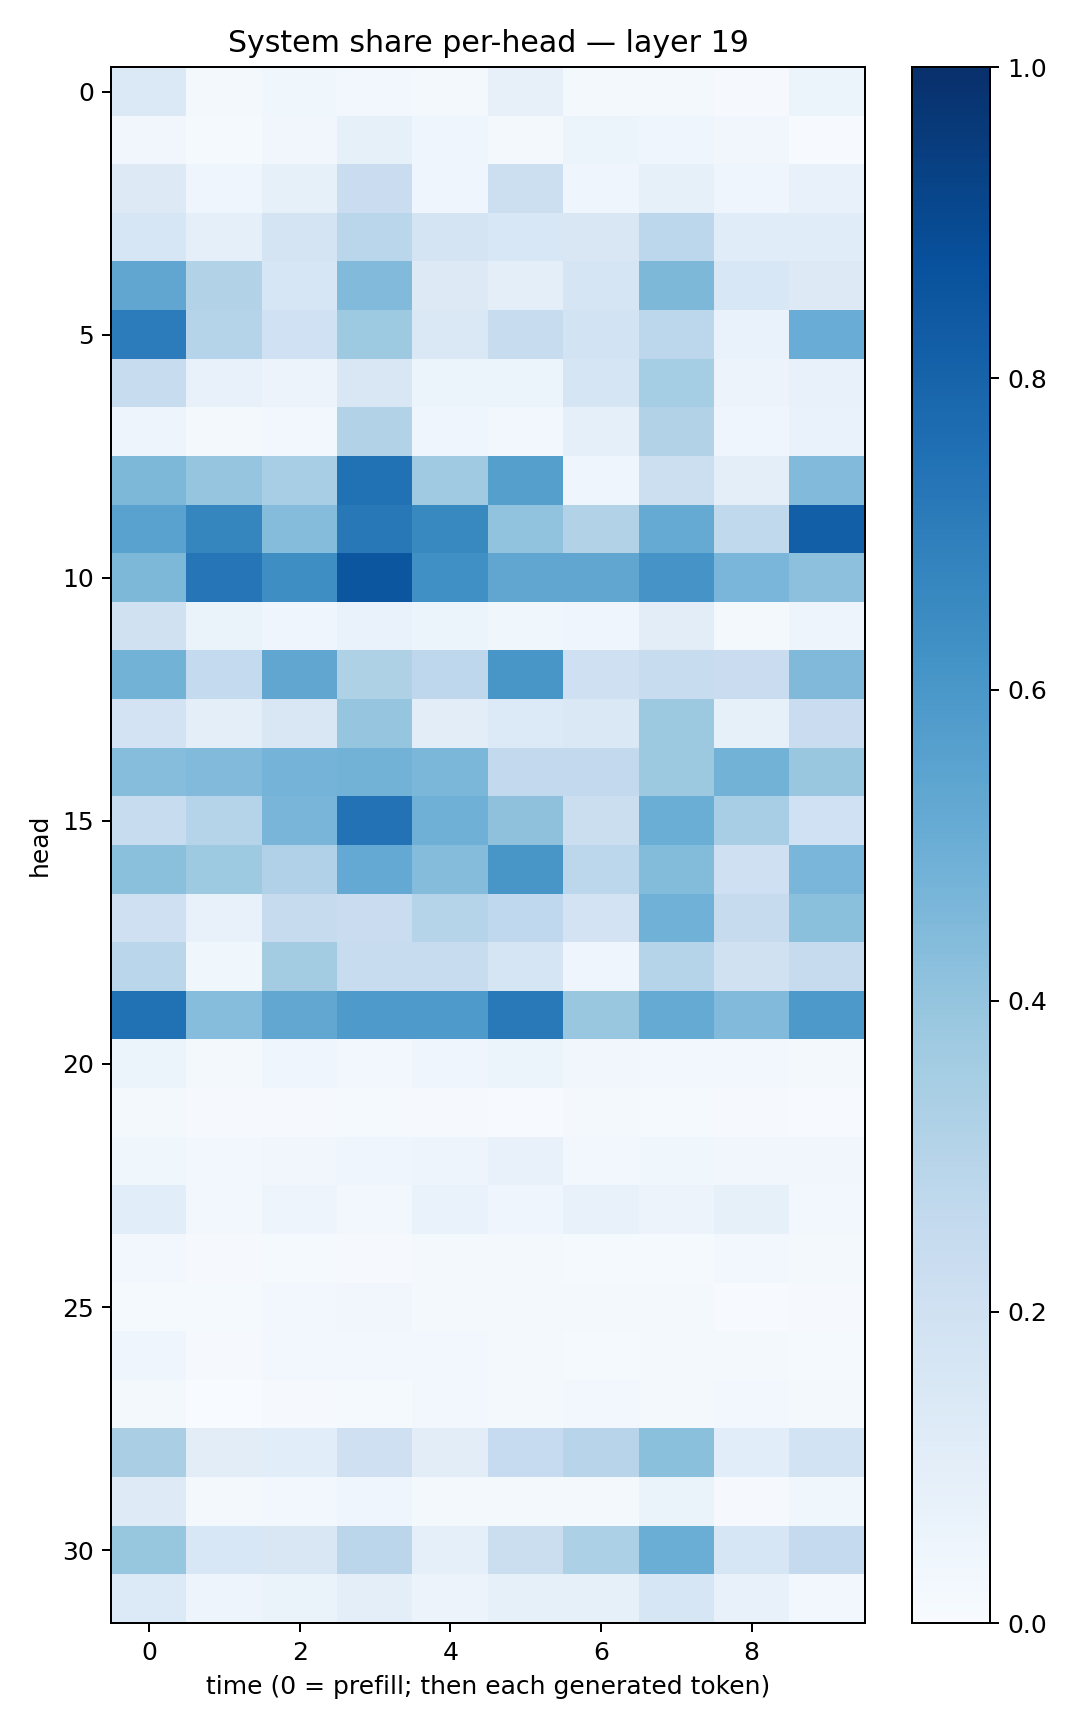

Source data for this figure (header and first rows):
0.13674454, 0.023086691, 0.03632631, 0.030170348, 0.019822313, 0.0809681, 0.021819478, 0.016403278, 0.008652249, 0.053354796
0.03246, 0.01436, 0.03152, 0.08267, 0.04159, 0.01761, 0.06039, 0.04614, 0.03448, 0.004878
0.1304, 0.04257, 0.08276, 0.2286, 0.04365, 0.2186, 0.0405, 0.08303, 0.04052, 0.07162
0.1575, 0.08768, 0.1739, 0.2858, 0.177, 0.1552, 0.1502, 0.2782, 0.1161, 0.1146
0.5323, 0.315, 0.1566, 0.4419, 0.1266, 0.09505, 0.1668, 0.4565, 0.1545, 0.1275
0.7034, 0.3013, 0.2008, 0.3725, 0.1435, 0.2374, 0.1864, 0.281, 0.06695, 0.5052
0.2361, 0.07304, 0.05697, 0.1505, 0.06065, 0.06001, 0.1648, 0.3519, 0.0566, 0.07148
0.04931, 0.02138, 0.02348, 0.3107, 0.04251, 0.02834, 0.08815, 0.3163, 0.0395, 0.07012
0.4538, 0.3975, 0.3474, 0.7478, 0.3683, 0.566, 0.04394, 0.2168, 0.09836, 0.4419
0.5545, 0.668, 0.4352, 0.7221, 0.6595, 0.405, 0.3138, 0.5186, 0.2652, 0.8171
0.4549, 0.7305, 0.6385, 0.8531, 0.6299, 0.5314, 0.5343, 0.6113, 0.4634, 0.4154
0.1957, 0.06638, 0.04668, 0.06957, 0.05162, 0.03886, 0.04559, 0.1033, 0.01663, 0.05018
0.4797, 0.2565, 0.5342, 0.3206, 0.2761, 0.6043, 0.2099, 0.2356, 0.2278, 0.4476
0.1832, 0.09549, 0.1501, 0.3983, 0.1023, 0.1348, 0.1451, 0.3782, 0.0851, 0.2267
0.4326, 0.4419, 0.4748, 0.4787, 0.4594, 0.2598, 0.2579, 0.3754, 0.4776, 0.3864
0.2409, 0.3006, 0.4677, 0.7443, 0.4893, 0.412, 0.2205, 0.5028, 0.344, 0.2006
0.4183, 0.3734, 0.3198, 0.5207, 0.4352, 0.6036, 0.2777, 0.438, 0.2034, 0.4644
0.2104, 0.07176, 0.2453, 0.2286, 0.2996, 0.2687, 0.1832, 0.4871, 0.2442, 0.4205
0.2878, 0.03784, 0.3589, 0.237, 0.2376, 0.1717, 0.0468, 0.2996, 0.1973, 0.2427
0.7498, 0.4328, 0.5303, 0.5875, 0.5867, 0.7162, 0.3895, 0.5166, 0.4417, 0.592
0.05278, 0.01981, 0.04196, 0.02763, 0.04113, 0.05094, 0.03351, 0.02788, 0.02874, 0.01885
0.01885, 0.01037, 0.009962, 0.01273, 0.01149, 0.007572, 0.01704, 0.01258, 0.007965, 0.007085
0.03901, 0.02403, 0.03334, 0.04134, 0.04769, 0.07298, 0.02684, 0.03816, 0.03208, 0.03137
0.1085, 0.0264, 0.04718, 0.02972, 0.06671, 0.0411, 0.07553, 0.05597, 0.08323, 0.02918
0.0307, 0.009177, 0.01249, 0.009535, 0.01973, 0.018, 0.01211, 0.01425, 0.03013, 0.01919
0.01553, 0.01484, 0.02653, 0.03172, 0.01748, 0.0229, 0.01654, 0.02322, 0.006801, 0.008601
0.04204, 0.01088, 0.02961, 0.02831, 0.03085, 0.01859, 0.01558, 0.02343, 0.01858, 0.01488
0.01811, 0.003507, 0.009208, 0.01473, 0.02621, 0.02135, 0.03067, 0.01608, 0.02777, 0.01848
0.3385, 0.1054, 0.1091, 0.2103, 0.1021, 0.2476, 0.2967, 0.4189, 0.1072, 0.1847
0.1212, 0.0208, 0.03064, 0.04575, 0.01708, 0.02234, 0.02199, 0.06283, 0.008738, 0.03665
0.3919, 0.1525, 0.1514, 0.2816, 0.08932, 0.221, 0.3305, 0.5032, 0.1612, 0.2519
0.1346, 0.04934, 0.06491, 0.09754, 0.05832, 0.08276, 0.08398, 0.1582, 0.07468, 0.02566
